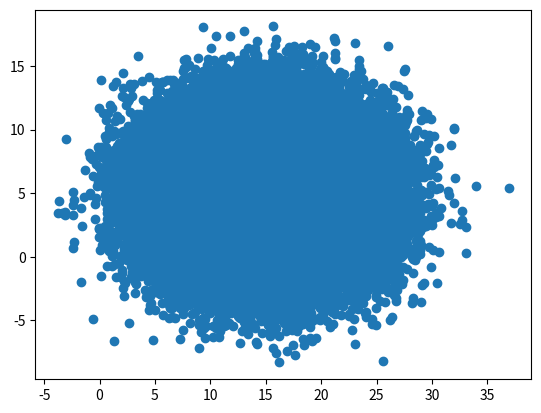
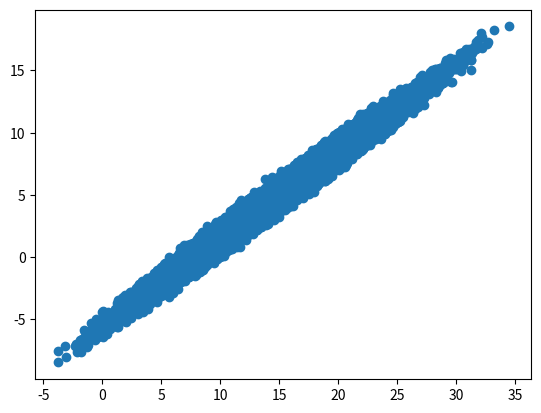
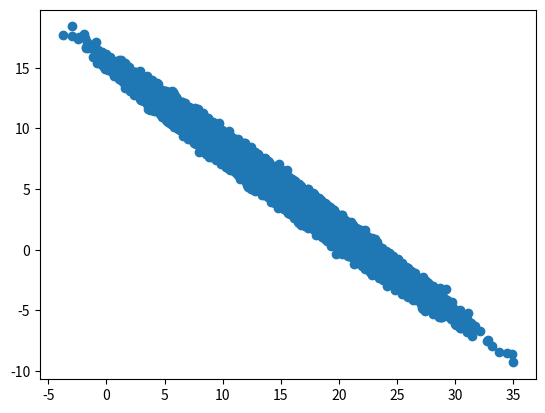

These charts were generated, in order, by the following Python code:
import numpy as np
import matplotlib.pyplot as plt

def mean(samples):
	return np.average(samples, axis = 0)

def covariance(samples, mu_hat):
	n = samples.shape[0]
	d = samples.shape[1]
	mu_hat = mu_hat.reshape((d, 1))
	return (samples.T-mu_hat) @ (samples.T-mu_hat).T/n

if __name__ == '__main__':
	mu = [15, 5]
	sigmas = [[[20, 0], [0, 10]], [[20, 14], [14, 10]], [[20, -14], [-14, 10]]]
	for i, sigma in enumerate(sigmas):
		samples = np.random.multivariate_normal(mu, sigma, size=100000)
		mu_hat = mean(samples)
		sigma_hat = covariance(samples, mu_hat)
		print('when simga = {}, the MLE mean is {}, and MLE covariance is {}'.format(sigma, mu_hat, sigma_hat))
		print('the singular values for sigma matrix is {}'.format(np.linalg.svd(sigma, compute_uv = False)))
		fig = plt.figure()
		plt.scatter(samples[:, 0], samples[:, 1])
		plt.savefig('sigma{}.jpg'.format(i))
